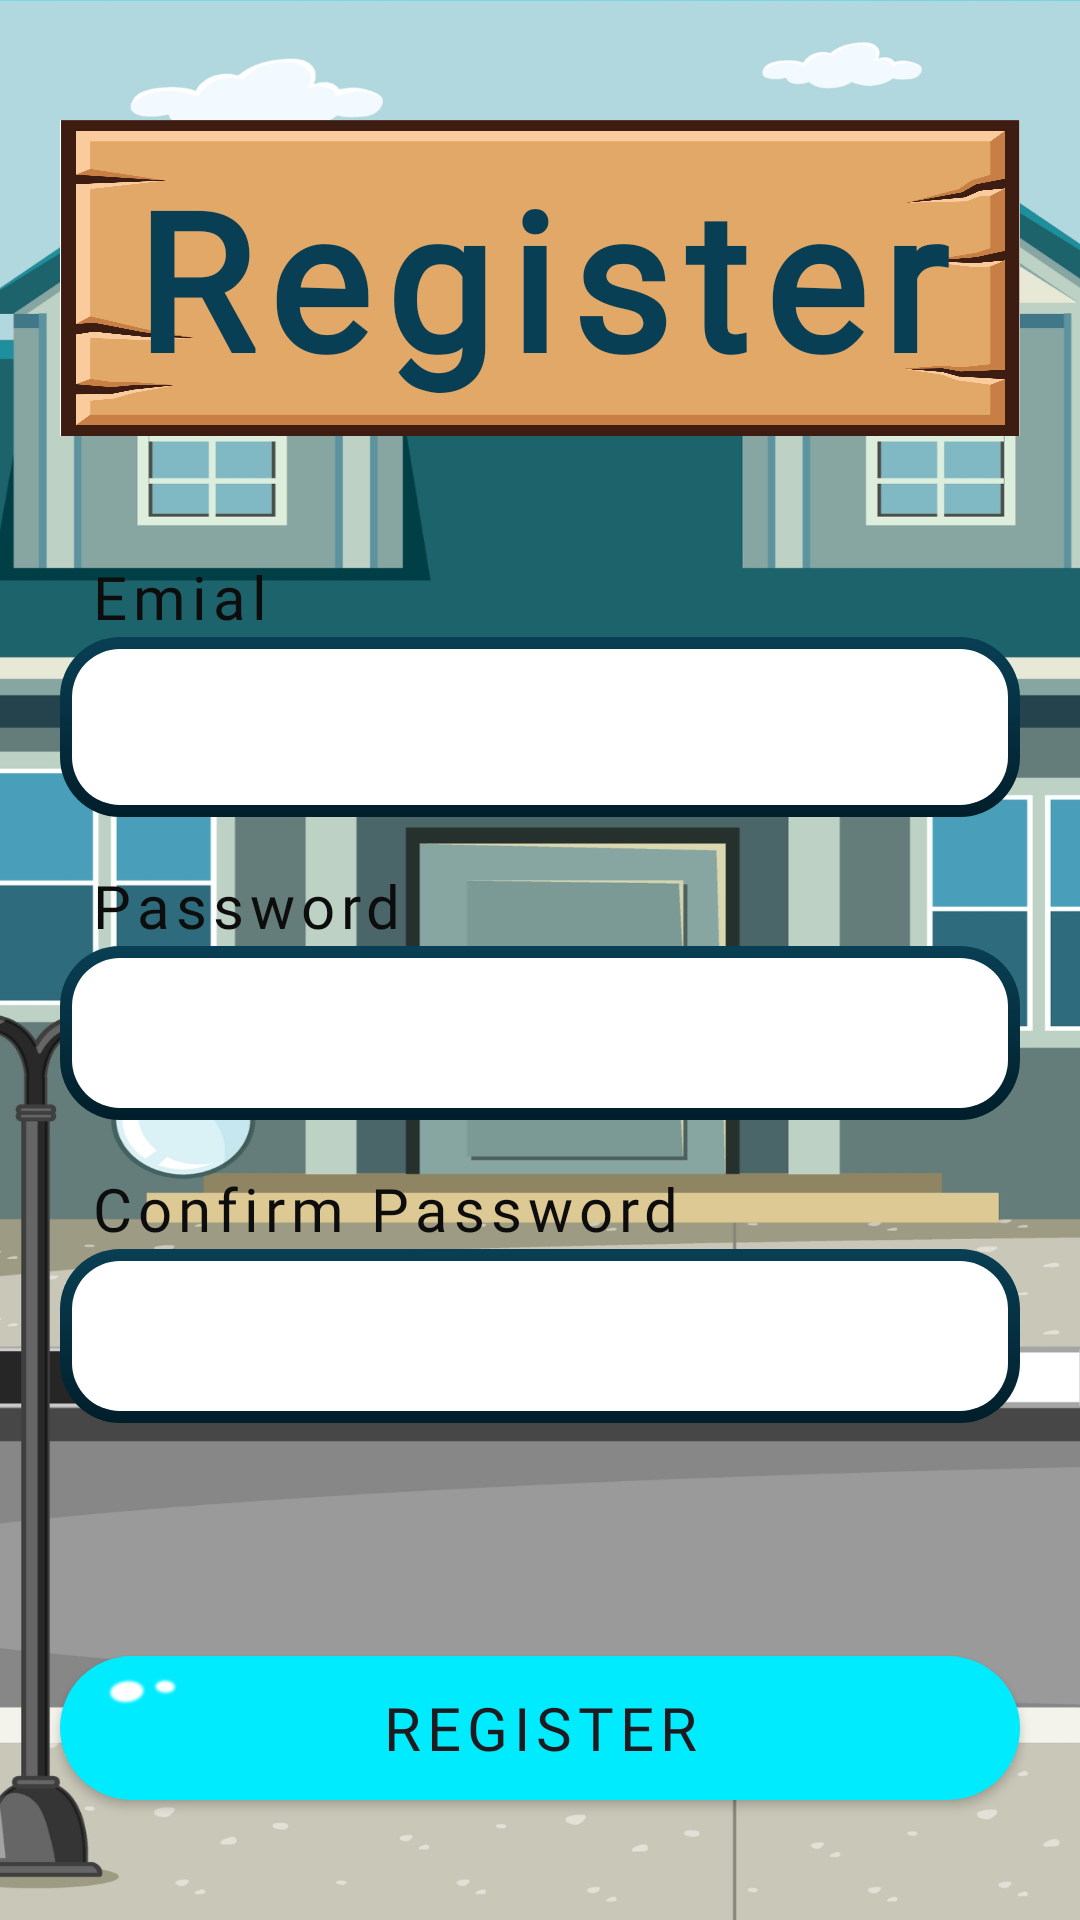

Android layout source for this screen:
<!-- AndroidManifest.xml: application theme Theme.Tamagochi -->
<!-- res/layout/activity_register.xml -->
<?xml version="1.0" encoding="utf-8"?>
<RelativeLayout xmlns:android="http://schemas.android.com/apk/res/android"
    xmlns:app="http://schemas.android.com/apk/res-auto"
    xmlns:tools="http://schemas.android.com/tools"
    android:id="@+id/main"
    android:layout_width="match_parent"
    android:layout_height="match_parent"
    tools:context=".Register">

    <ImageView
        android:layout_width="match_parent"
        android:layout_height="match_parent"
        android:scaleType="fitXY"
        android:src="@drawable/housefront"
        />
    <ImageView
        android:layout_width="wrap_content"
        android:layout_height="wrap_content"
        android:src="@drawable/woodbackground"
        android:scaleType="fitXY"
        android:layout_alignRight="@id/titleRegisterTxt"
        android:layout_alignLeft="@id/titleRegisterTxt"
        android:layout_alignBottom="@id/titleRegisterTxt"
        android:layout_alignTop="@id/titleRegisterTxt"
        />
    <TextView
        android:id="@+id/titleRegisterTxt"
        android:layout_width="match_parent"
        android:layout_height="wrap_content"
        android:layout_centerHorizontal="true"
        android:fontFamily="@font/chewy_regular"
        android:layout_marginLeft="20dp"
        android:layout_marginRight="20dp"
        android:padding="10dp"
        android:textSize="64dp"
        android:text="Register"
        android:letterSpacing="0.08"
        android:textAlignment="center"
        android:textStyle="bold"
        android:textColor="@color/blue_f54"
        android:layout_marginTop="40dp"
        />


    <TextView
        android:id="@+id/rEmailTxt"
        android:layout_width="wrap_content"
        android:layout_height="wrap_content"
        android:text="Emial"
        android:fontFamily="@font/chewy_regular"
        android:layout_below="@+id/titleRegisterTxt"
        android:layout_alignLeft="@id/rEmailEdt"
        android:textColor="@color/black_D0D"
        android:layout_marginTop="40dp"
        android:layout_marginLeft="10dp"
        android:textSize="20dp"
        android:letterSpacing="0.1"
        />

    <EditText
        android:id="@+id/rEmailEdt"
        android:layout_width="wrap_content"
        android:layout_height="60dp"
        android:padding="10dp"
        android:inputType="textEmailAddress"
        android:layout_below="@id/rEmailTxt"
        android:layout_alignLeft="@id/titleRegisterTxt"
        android:layout_alignRight="@+id/titleRegisterTxt"
        android:background="@drawable/bg_textfield1"
        />

    <TextView
        android:id="@+id/passwordTxt"
        android:layout_width="wrap_content"
        android:layout_height="wrap_content"
        android:fontFamily="@font/chewy_regular"
        android:layout_alignLeft="@id/rPasswordEdt"
        android:layout_below="@id/rEmailEdt"
        android:layout_marginTop="16dp"
        android:text="Password"
        android:textColor="@color/black_D0D"
        android:layout_marginLeft="10dp"
        android:textSize="20dp"
        android:letterSpacing="0.1"
        />

    <EditText
        android:id="@+id/rPasswordEdt"
        android:layout_width="wrap_content"
        android:layout_height="58dp"
        android:padding="10dp"
        android:inputType="textPassword"
        android:layout_below="@id/passwordTxt"
        android:layout_alignLeft="@id/titleRegisterTxt"
        android:layout_alignRight="@+id/titleRegisterTxt"
        android:background="@drawable/bg_textfield1"
        />

    <TextView
        android:id="@+id/rConfirmPasswordTxt"
        android:layout_width="wrap_content"
        android:layout_height="wrap_content"
        android:fontFamily="@font/chewy_regular"
        android:layout_alignLeft="@id/rPasswordEdt"
        android:layout_below="@id/rPasswordEdt"
        android:layout_marginTop="16dp"
        android:text="Confirm Password"
        android:textColor="@color/black_D0D"
        android:layout_marginLeft="10dp"
        android:textSize="20dp"
        android:letterSpacing="0.1"
        />

    <EditText
        android:id="@+id/rConfirmPasswordEdt"
        android:layout_width="wrap_content"
        android:layout_height="58dp"
        android:padding="10dp"
        android:inputType="textPassword"
        android:layout_below="@id/rConfirmPasswordTxt"
        android:layout_alignLeft="@id/titleRegisterTxt"
        android:layout_alignRight="@+id/titleRegisterTxt"
        android:background="@drawable/bg_textfield1"
        />

    <ImageView
        android:layout_width="25dp"
        android:layout_height="20dp"
        android:elevation="11dp"
        android:src="@drawable/whitedots"
        android:layout_alignTop="@id/registerUserButton"
        android:layout_alignLeft="@id/registerUserButton"
        android:layout_marginLeft="15dp"
        android:layout_marginTop="2dp"
        />

    <androidx.appcompat.widget.AppCompatButton
        android:id="@+id/registerUserButton"
        android:layout_width="wrap_content"
        android:layout_height="wrap_content"
        android:layout_alignParentBottom="true"
        android:fontFamily="@font/chewy_regular"
        android:textSize="20dp"
        android:letterSpacing="0.1"
        android:text="Register"
        android:layout_alignLeft="@id/rConfirmPasswordEdt"
        android:layout_alignRight="@id/rConfirmPasswordEdt"
        android:background="@drawable/bg_gradient_round_rec"
        android:layout_marginBottom="40dp"
        />
</RelativeLayout>
<!-- resources referenced by this layout -->
<resources>
  <color name="black_D0D">#0D0D0D</color>
  <color name="blue_f54">#093f54</color>
  <!-- drawable bg_gradient_round_rec (drawable) -->
  <?xml version="1.0" encoding="utf-8"?>
  <shape xmlns:android="http://schemas.android.com/apk/res/android"
      android:shape="rectangle"
      >
      <solid
          android:color="@color/blue_bff"
          />
      <corners
          android:radius="40dp"
          />
  
  
  </shape>
  <!-- drawable bg_textfield1 (drawable) -->
  <?xml version="1.0" encoding="utf-8"?>
  <layer-list xmlns:android="http://schemas.android.com/apk/res/android">
      <item>
          <shape android:shape="rectangle">
              <gradient
                  android:angle="-90"
                  android:startColor="@color/blue_f54"
                  android:endColor="@color/blue_E2A"
                  />
              <corners android:radius="20dp"/>
          </shape>
      </item>
      <item android:top="4dp" android:bottom="4dp" android:left="4dp" android:right="4dp">
          <shape android:shape="rectangle">
              <solid android:color="@color/white"/>
              <corners android:radius="16dp"/>
          </shape>
  
      </item>
  
  </layer-list>
  <!-- drawable housefront: jpg bitmap (drawable, 443788 bytes) -->
  <!-- drawable whitedots: png bitmap (drawable, 1577 bytes) -->
  <!-- drawable woodbackground: jpg bitmap (drawable, 393975 bytes) -->
  <style name="Theme.Tamagochi" parent="Base.Theme.Tamagochi" />
  <color name="blue_bff">#01ebff</color>
  <color name="blue_E2A">#011E2A</color>
  <color name="white">#FFFFFFFF</color>
  <style name="Base.Theme.Tamagochi" parent="Theme.Material3.DayNight.NoActionBar">
          
          
      </style>
</resources>
